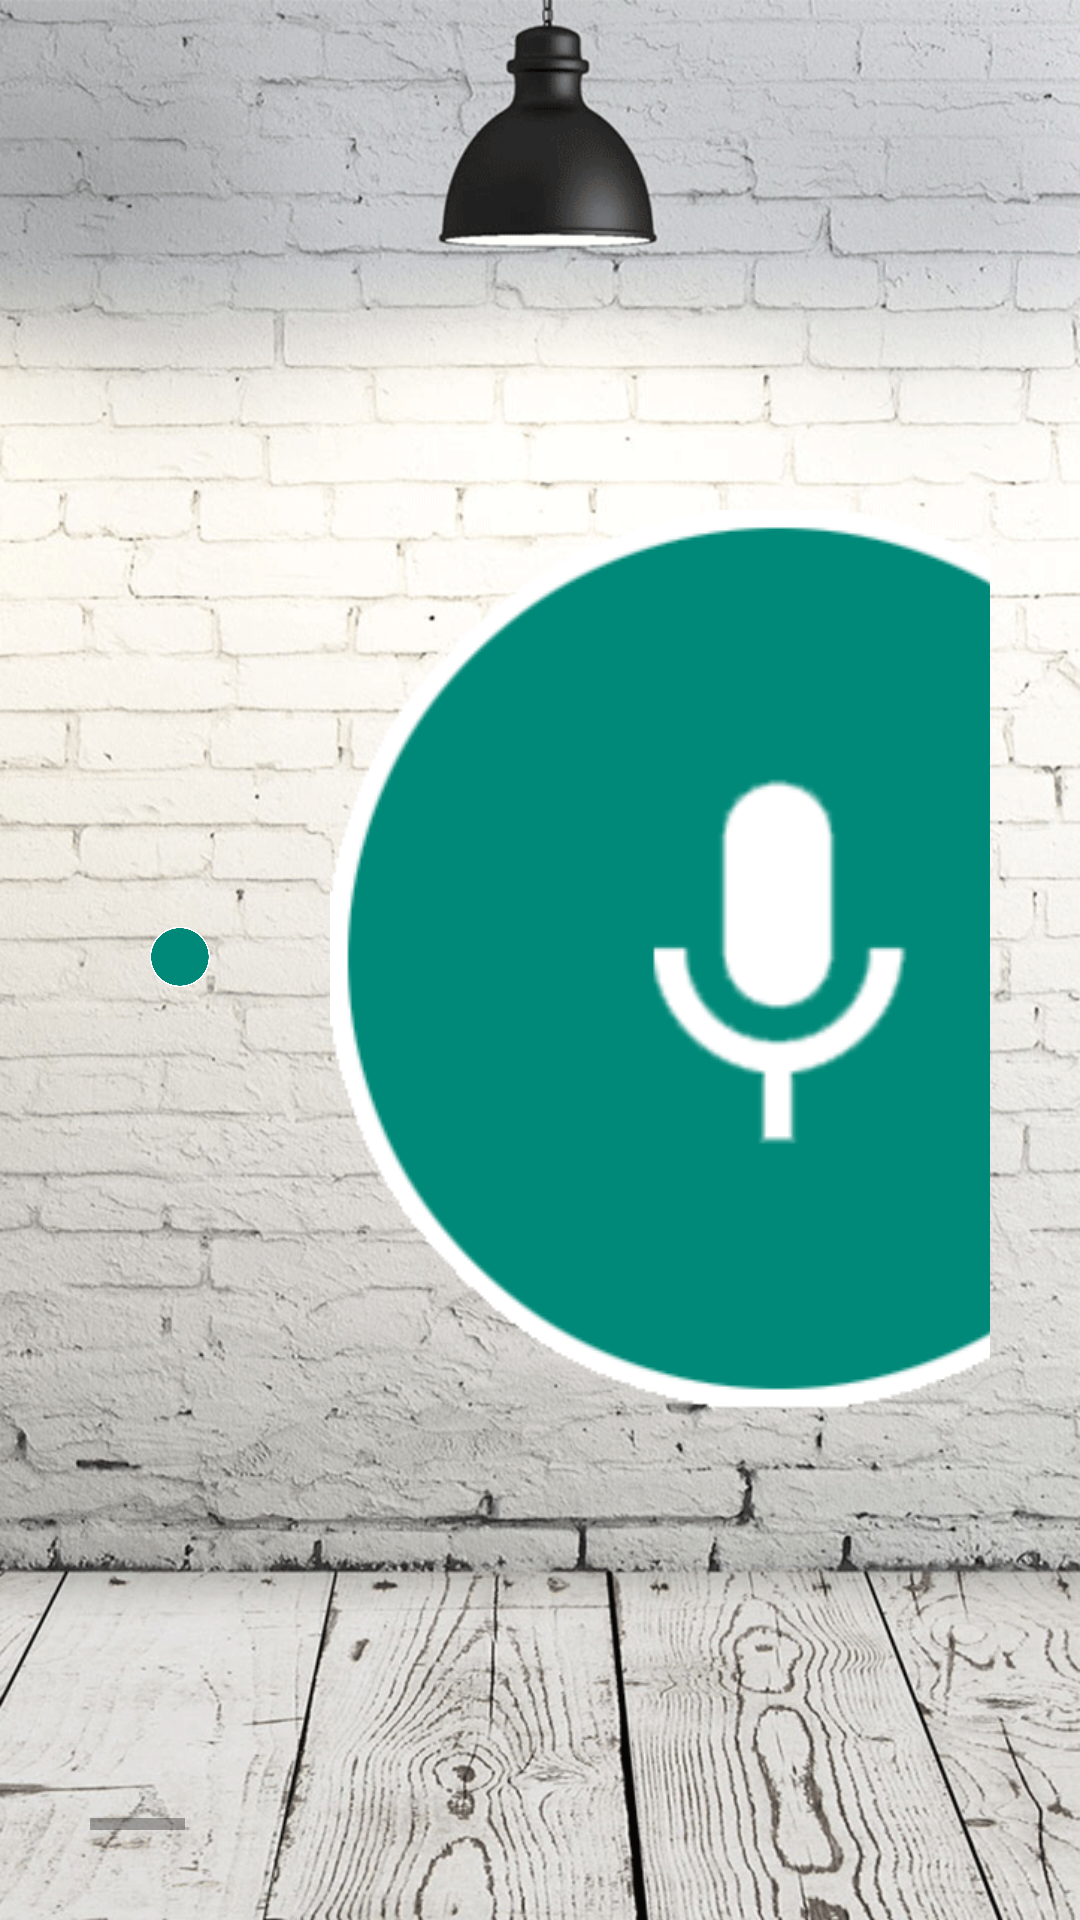

Layout XML and referenced resources for this Android screen:
<!-- AndroidManifest.xml: application theme fullScreenTheme -->
<!-- res/layout/activity_main.xml -->
<?xml version="1.0" encoding="utf-8"?>
<RelativeLayout xmlns:android="http://schemas.android.com/apk/res/android"
    xmlns:tools="http://schemas.android.com/tools"
    android:layout_width="match_parent"
    android:layout_height="match_parent"
    xmlns:opencv="http://schemas.android.com/apk/res-auto"
    android:background="@drawable/main_bg"
    tools:context="com.chams.myhope.MainActivity">

    <Button
        android:layout_width="match_parent"
        android:layout_height="match_parent"
        android:id="@+id/bnSpeachNow"
        android:text="Speaker"
        android:textSize="48sp"
        android:textColor="@color/colorPrimary"
        android:gravity="center"
        android:visibility="gone"/>

    <LinearLayout
        android:id="@+id/loutScroll"
        android:orientation="vertical"
        android:layout_width="wrap_content"
        android:layout_height="match_parent"
        android:layout_gravity="center"
        android:layout_margin="30dp"
        android:background="@color/transparent">


        <HorizontalScrollView
            android:id="@+id/hScrollView"
            android:layout_width="wrap_content"
            android:layout_height="match_parent"
            android:background="@color/transparent">
            <LinearLayout
                android:id="@+id/loutTop"
                android:orientation="horizontal"
                android:layout_width="wrap_content"
                android:layout_height="wrap_content"
                android:layout_gravity="center_vertical">

                <Button
                    android:layout_width="20dp"
                    android:layout_height="20dp"
                    android:id="@+id/bnFirst"
                    android:text=""
                    android:textSize="16sp"
                    android:textColor="@color/colorAccent"
                    android:layout_margin="20dp"
                    android:background="@drawable/button_bg"
                    android:visibility="visible"/>

                <Button
                    android:layout_width="300dp"
                    android:layout_height="300dp"
                    android:id="@+id/bnSpeech"
                    android:text=""
                    android:textSize="16sp"
                    android:textColor="@color/colorAccent"
                    android:layout_margin="20dp"
                    android:background="@drawable/speech"/>

                <Button
                    android:layout_width="300dp"
                    android:layout_height="300dp"
                    android:id="@+id/bnObject"
                    android:text=""
                    android:textSize="16sp"
                    android:textColor="@color/colorAccent"
                    android:layout_margin="20dp"
                    android:background="@drawable/traffic_sign"/>

                <Button
                    android:layout_width="300dp"
                    android:layout_height="300dp"
                    android:id="@+id/bnColor"
                    android:text=""
                    android:textSize="16sp"
                    android:textColor="@color/colorAccent"
                    android:layout_margin="20dp"
                    android:background="@drawable/color"/>

                <Button
                    android:layout_width="300dp"
                    android:layout_height="300dp"
                    android:id="@+id/bnLocation"
                    android:text=""
                    android:textSize="16sp"
                    android:textColor="@color/colorAccent"
                    android:layout_margin="20dp"
                    android:background="@drawable/location"/>

                <Button
                    android:layout_width="300dp"
                    android:layout_height="300dp"
                    android:id="@+id/bnCurrency"
                    android:text=""
                    android:textSize="16sp"
                    android:textColor="@color/colorAccent"
                    android:layout_margin="20dp"
                    android:background="@drawable/currency"/>

                <Button
                    android:layout_width="300dp"
                    android:layout_height="300dp"
                    android:id="@+id/bnTime"
                    android:text=""
                    android:textSize="16sp"
                    android:textColor="@color/colorAccent"
                    android:layout_margin="20dp"
                    android:background="@drawable/time"/>

                <Button
                    android:layout_width="300dp"
                    android:layout_height="300dp"
                    android:id="@+id/bnDate"
                    android:text=""
                    android:textSize="16sp"
                    android:textColor="@color/colorAccent"
                    android:layout_margin="20dp"
                    android:background="@drawable/date"/>

                <Button
                    android:layout_width="300dp"
                    android:layout_height="300dp"
                    android:id="@+id/bnLanguage"
                    android:text=""
                    android:textSize="16sp"
                    android:textColor="@color/colorAccent"
                    android:layout_margin="20dp"
                    android:background="@drawable/language"/>

                <Button
                    android:layout_width="20dp"
                    android:layout_height="20dp"
                    android:id="@+id/bnLast"
                    android:text=""
                    android:textSize="16sp"
                    android:textColor="@color/colorAccent"
                    android:layout_margin="20dp"
                    android:background="@drawable/button_bg"
                    android:visibility="visible"/>

            </LinearLayout>

        </HorizontalScrollView>

        
        
        
        
        
        <org.opencv.android.JavaCameraView
            android:layout_width="400dp"
            android:layout_height="300dp"
            android:visibility="visible"
            android:id="@+id/opencvObjectView"
            opencv:show_fps="true"
            opencv:camera_id="any"
            android:layout_gravity="center"/>
        
    </LinearLayout>
    <LinearLayout
        android:orientation="vertical"
        android:layout_width="match_parent"
        android:layout_height="wrap_content"
        android:layout_alignParentTop="true"
        android:layout_centerHorizontal="true"
        android:visibility="gone">

        <TextView
            android:layout_width="wrap_content"
            android:layout_height="wrap_content"
            android:text="New Text"
            android:id="@+id/tvColorName"
            android:layout_gravity="center_horizontal" />

        <TextView
            android:layout_width="wrap_content"
            android:layout_height="wrap_content"
            android:text="New Text"
            android:id="@+id/tvColorHex"
            android:layout_gravity="center_horizontal" />
        <LinearLayout
            android:layout_width="wrap_content"
            android:layout_height="wrap_content"
            android:orientation="horizontal"
            android:layout_gravity="center_horizontal">
            <TextView
                android:layout_width="wrap_content"
                android:layout_height="wrap_content"
                android:text="Red"
                android:id="@+id/tvRgbRed"
                android:paddingRight="20dp"/>
            <TextView
                android:layout_width="wrap_content"
                android:layout_height="wrap_content"
                android:text="Green"
                android:id="@+id/tvRgbGreen"
                android:paddingRight="20dp"/>
            <TextView
                android:layout_width="wrap_content"
                android:layout_height="wrap_content"
                android:text="Blue"
                android:id="@+id/tvRgbBlue" />

        </LinearLayout>

        <SurfaceView
            android:layout_width="200dp"
            android:layout_height="180dp"
            android:id="@+id/surfaceView"
            android:visibility="gone"
            android:layout_gravity="center_horizontal" />

        <ImageView
            android:layout_width="100dp"
            android:layout_height="100dp"
            android:id="@+id/imageView"
            android:layout_gravity="center_horizontal" />


        <Button
            android:layout_width="wrap_content"
            android:layout_height="wrap_content"
            android:text="Take photo"
            android:id="@+id/takePicture"
            android:layout_gravity="center_horizontal" />

        
        
        
        
        
        
        

    </LinearLayout>
</RelativeLayout>
<!-- resources referenced by this layout -->
<resources>
  <color name="colorAccent">#FF4081</color>
  <color name="colorPrimary">#3F51B5</color>
  <color name="transparent">#00000000</color>
  <!-- drawable button_bg: png bitmap (drawable, 5360 bytes) -->
  <!-- drawable color: png bitmap (drawable, 8126 bytes) -->
  <!-- drawable currency: png bitmap (drawable, 7158 bytes) -->
  <!-- drawable date: png bitmap (drawable, 6227 bytes) -->
  <!-- drawable language: png bitmap (drawable, 7195 bytes) -->
  <!-- drawable location: png bitmap (drawable, 7177 bytes) -->
  <!-- drawable main_bg: png bitmap (drawable, 505112 bytes) -->
  <!-- drawable speech: png bitmap (drawable, 7387 bytes) -->
  <!-- drawable time: png bitmap (drawable, 20570 bytes) -->
  <!-- drawable traffic_sign: png bitmap (drawable, 9347 bytes) -->
  <style name="fullScreenTheme" parent="Theme.AppCompat.Light.NoActionBar" />
</resources>
